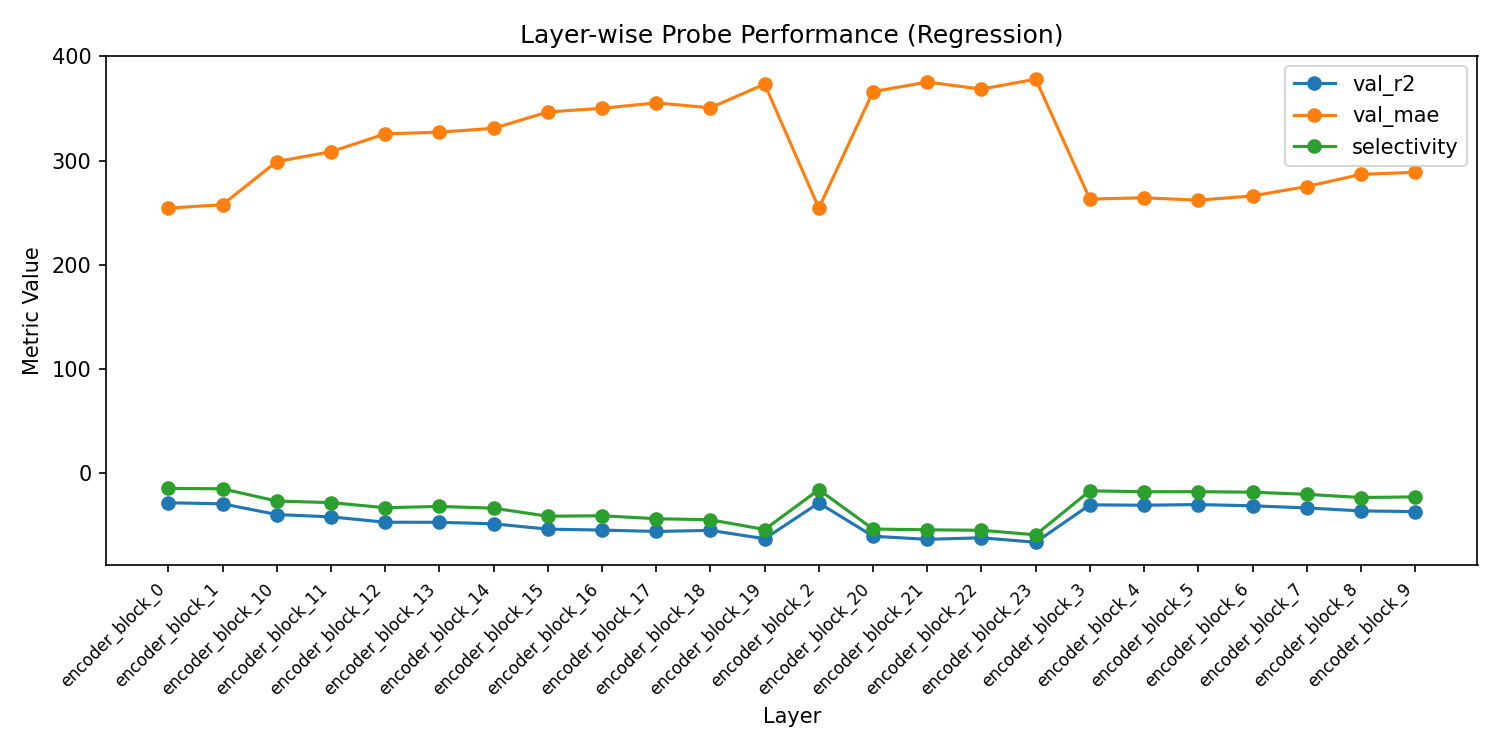

Data behind this chart, as committed beside it:
layer, val_r2, val_mae, val_mse, train_loss, selectivity
encoder_block_0, -28.09, 254.4, 66516, 40639, -14.36
encoder_block_1, -29.13, 257.8, 68887, 40536, -14.7
encoder_block_10, -39.41, 299.1, 92380, 37915, -26.48
encoder_block_11, -41.63, 308.6, 97466, 37538, -27.95
encoder_block_12, -46.77, 325.7, 109226, 36740, -32.88
encoder_block_13, -46.82, 327.3, 109339, 36276, -31.62
encoder_block_14, -48.31, 331, 112731, 36298, -33.31
encoder_block_15, -53.42, 346.7, 124421, 35723, -41
encoder_block_16, -54.31, 350.2, 126453, 35456, -40.57
encoder_block_17, -55.62, 355.4, 129448, 35008, -43.39
encoder_block_18, -54.6, 350.7, 127119, 35342, -44.42
encoder_block_19, -62.64, 373.4, 145501, 34329, -53.78
encoder_block_2, -28.3, 254.5, 67000, 40501, -15.54
encoder_block_20, -60.23, 366.2, 139988, 34888, -53.31
encoder_block_21, -63.19, 375.4, 146752, 34338, -54.04
encoder_block_22, -61.71, 368.6, 143381, 35149, -54.48
encoder_block_23, -66, 378.2, 153175, 34430, -58.87
encoder_block_3, -30.11, 263.1, 71127, 40069, -16.64
encoder_block_4, -30.47, 264.4, 71957, 39833, -17.55
encoder_block_5, -29.84, 262.1, 70506, 39923, -17.47
encoder_block_6, -31.01, 266.2, 73176, 39513, -17.96
encoder_block_7, -33.09, 275.2, 77930, 39305, -20.02
encoder_block_8, -35.92, 286.8, 84421, 38793, -23.07
encoder_block_9, -36.58, 288.8, 85929, 38355, -22.47
